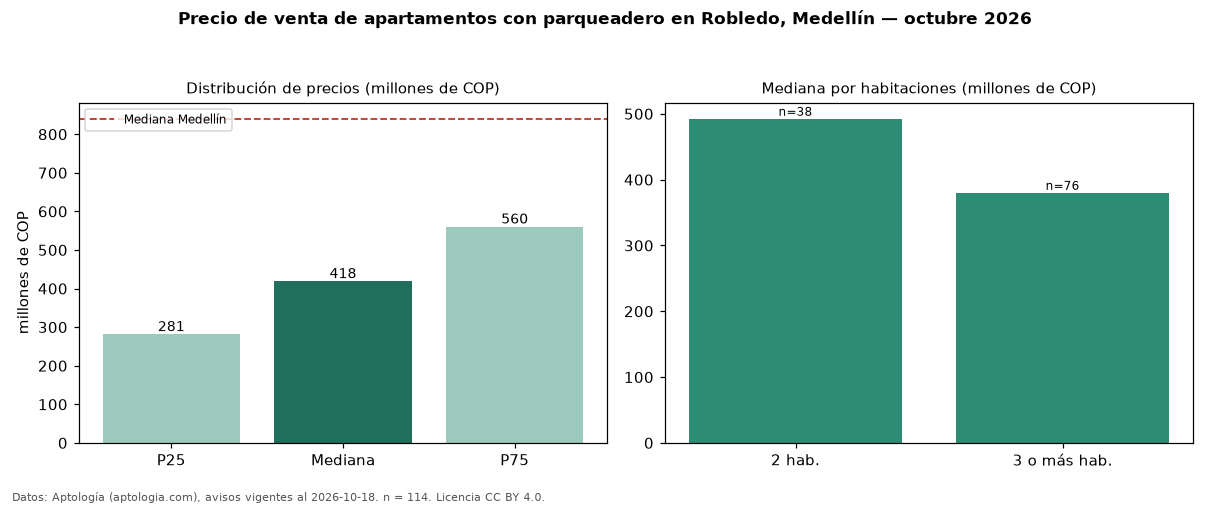

Source data for this figure (header and first rows):
seccion, metrica, valor, moneda, n
filtro, parq1, con parqueadero, , 114
precio, p25, 281250000, COP, 114
precio, mediana, 418500000, COP, 114
precio, p75, 560000000, COP, 114
precio, minimo, 150000000, COP, 114
precio, maximo, 750000000, COP, 114
m2, mediana_precio_m2, 6192029, COP, 114
m2, area_mediana_m2, 67.0, m2, 114
admin, mediana_admin_mes, 280000, COP, 63
banos, mediana_banos, 2.0, , 
parqueadero, pct_con_parqueadero, 100.0, %, 114
estrato, estrato_mas_frecuente, 4, , 103
habitaciones, 2, 492500000, COP, 38
habitaciones, 3+, 380000000, COP, 76
ciudad, mediana_ciudad_referencia, 840000000, COP, 
ciudad, mediana_m2_ciudad, 7500000, COP, 
fuente, fecha_datos, 2026-10-18, , 
fuente, atribucion, https://www.aptologia.com/venta/medellin…, , 
fuente, licencia, CC BY 4.0, , 
